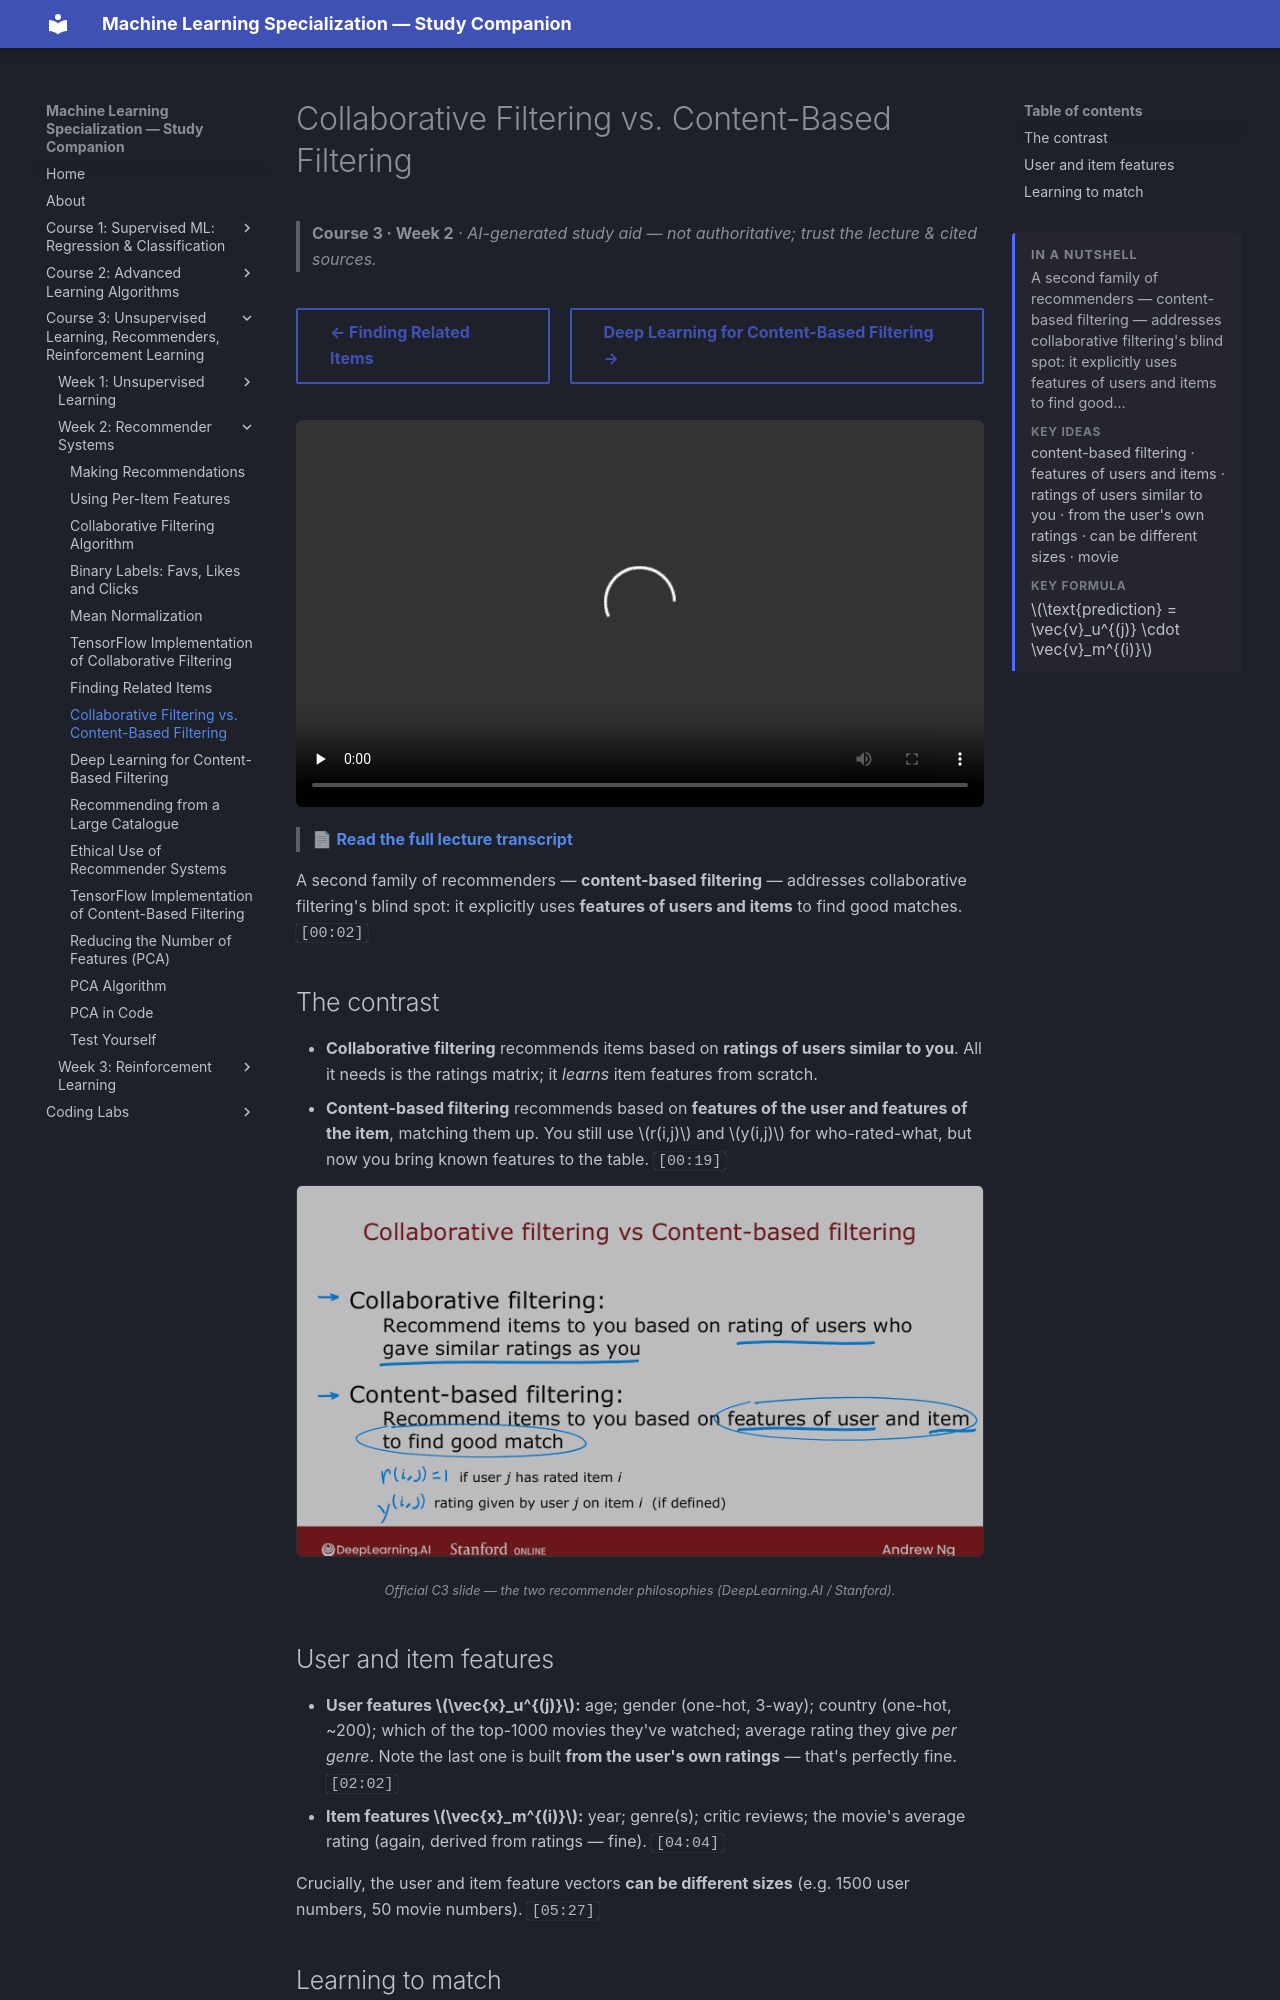

repository: pcpuwu/ml-spec-wiki · page: course-3/week-2/collaborative-filtering-vs-content-based-filtering/index.html · generator: mkdocs

---
summary: '<p>A second family of recommenders — content-based filtering — addresses collaborative filtering&#x27;s blind spot: it explicitly uses features of users and items to find good…</p><span class="toc-summary__sub">Key ideas</span><p class="toc-summary__chips">content-based filtering · features of users and items · ratings of users similar to you · from the user&#x27;s own ratings · can be different sizes · movie</p><span class="toc-summary__sub">Key formula</span><div class="toc-summary__math"><span class="arithmatex">\(\text{prediction} = \vec{v}_u^{(j)} \cdot \vec{v}_m^{(i)}\)</span></div>'
---
# Collaborative Filtering vs. Content-Based Filtering

> **Course 3 · Week 2** · _AI-generated study aid — not authoritative; trust the lecture & cited sources._

<div class="ep-nav" markdown>

[← Finding Related Items](../../course-3/week-2/finding-related-items.md){ .md-button }

[Deep Learning for Content-Based Filtering →](../../course-3/week-2/deep-learning-for-content-based-filtering.md){ .md-button }

</div>

<div class="video-wrap"><video controls preload="none" playsinline src="https://dyckms5inbsqq.cloudfront.net/dlai/unsupervised-learning-recommenders-reinforcement-learning/W2/L8-MLS-C3W2L3S01-Collaborative-filt/lc-unsupervised-learning-recommenders-reinforcement-learning-W2-L8-MLS-C3W2L3S01-Collaborative-filt-master_360p.mp4?v=1752487438">Your browser can't play this video — <a href="https://dyckms5inbsqq.cloudfront.net/dlai/unsupervised-learning-recommenders-reinforcement-learning/W2/L8-MLS-C3W2L3S01-Collaborative-filt/lc-unsupervised-learning-recommenders-reinforcement-learning-W2-L8-MLS-C3W2L3S01-Collaborative-filt-master_360p.mp4?v=1752487438">download the lecture</a>.</video></div>

> 📄 **[Read the full lecture transcript](collaborative-filtering-vs-content-based-filtering-transcript.md)**

A second family of recommenders — **content-based filtering** — addresses collaborative
filtering's blind spot: it explicitly uses **features of users and items** to find good
matches. `[00:02]`

## The contrast

- **Collaborative filtering** recommends items based on **ratings of users similar to you**.
  All it needs is the ratings matrix; it *learns* item features from scratch.
- **Content-based filtering** recommends based on **features of the user and features of the
  item**, matching them up. You still use $r(i,j)$ and $y(i,j)$ for who-rated-what, but now
  you bring known features to the table. `[00:19]`

![Collaborative (rate-like-you) vs. content-based (match user features to item features)](collab-vs-content.png){ .slide }
_Official C3 slide — the two recommender philosophies (DeepLearning.AI / Stanford)._
{ .slide-cap }
